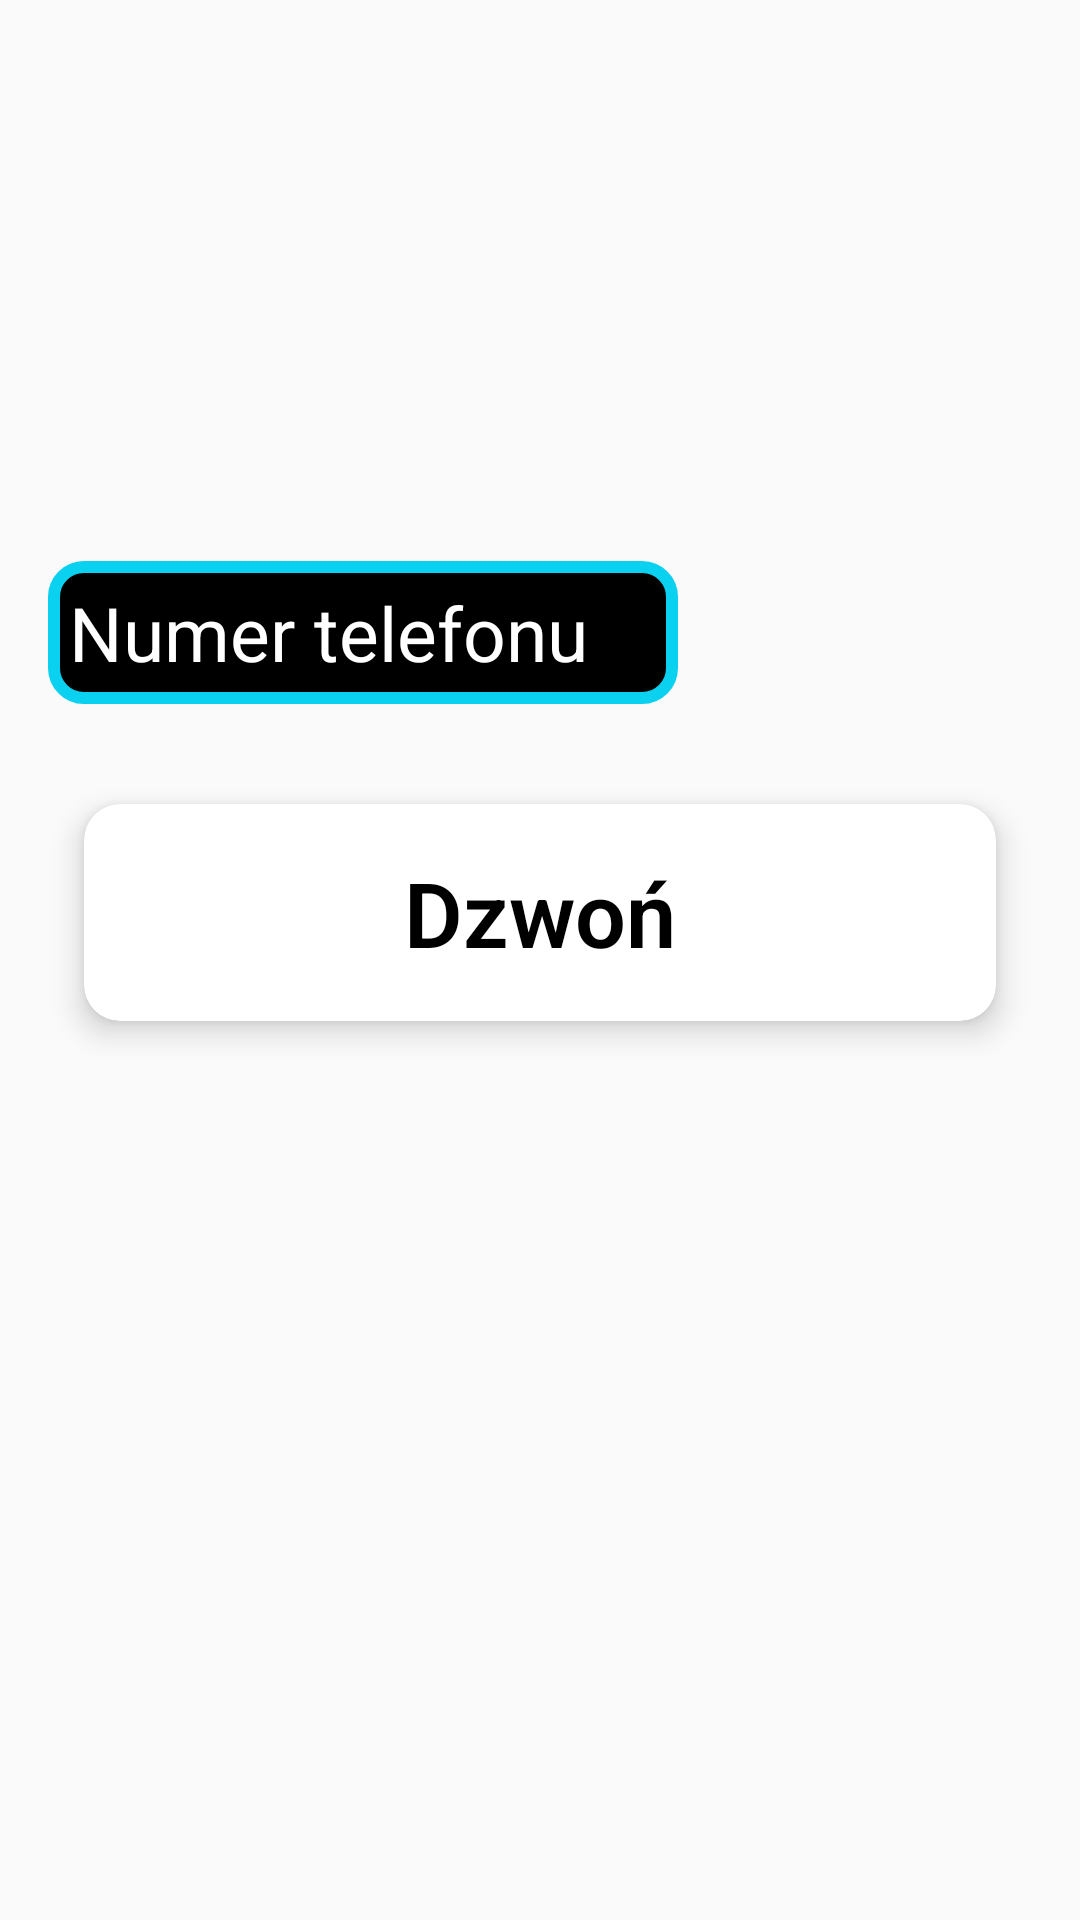

The Android layout XML behind this screen, and the referenced resources:
<!-- AndroidManifest.xml: activity theme MainAppTheme -->
<!-- res/layout/activity_call.xml -->
<?xml version="1.0" encoding="utf-8"?>
<LinearLayout xmlns:android="http://schemas.android.com/apk/res/android"
    xmlns:app="http://schemas.android.com/apk/res-auto"
    xmlns:tools="http://schemas.android.com/tools"
    android:layout_width="match_parent"
    android:layout_height="match_parent"
    android:background="@drawable/background_icon"
    android:orientation="vertical"
    android:paddingLeft="16dp"
    android:paddingTop="16dp"
    android:paddingRight="16dp"
    android:paddingBottom="16dp"
    tools:context=".UI.CallActivity">

    <LinearLayout
        android:layout_width="match_parent"
        android:layout_height="wrap_content"
        android:layout_marginTop="150dp"
        android:focusable="true"
        android:focusableInTouchMode="true"
        android:orientation="horizontal">

        <EditText
            android:id="@+id/phone_number_edit_text"
            android:layout_width="210dp"
            android:layout_height="wrap_content"
            android:layout_gravity="center_vertical"
            android:background="@drawable/shape_for_entry"
            android:hint="@string/numer_telefonu"
            android:inputType="phone"
            android:maxLength="15"
            android:textColor="@color/plain_white"
            android:textColorHint="@color/plain_white"
            android:textSize="25sp" />

        <ImageView
            android:id="@+id/add_contact_from_list"
            android:layout_width="150dp"
            android:layout_height="90dp"
            android:src="@drawable/contacts_icon" />
    </LinearLayout>

    <GridLayout
        android:layout_width="match_parent"
        android:layout_height="wrap_content"
        android:layout_gravity="center_horizontal"
        android:layout_marginTop="0dp"
        android:alignmentMode="alignMargins"
        android:columnCount="1"
        android:columnOrderPreserved="false"
        android:rowCount="1">

        <android.support.v7.widget.CardView
            android:id="@+id/call_number"
            android:layout_width="wrap_content"
            android:layout_height="wrap_content"
            android:layout_rowWeight="1"
            android:layout_columnWeight="1"
            android:layout_margin="12dp"
            android:clickable="true"
            android:focusable="true"
            app:cardCornerRadius="12dp"
            app:cardElevation="6dp">

            <LinearLayout
                android:layout_width="match_parent"
                android:layout_height="match_parent"
                android:gravity="center"
                android:orientation="vertical"
                android:padding="16dp">

                <TextView
                    android:layout_width="wrap_content"
                    android:layout_height="wrap_content"
                    android:fontFamily="sans-serif-light"
                    android:text="@string/dzwon"
                    android:textColor="#000000"
                    android:textSize="30sp"
                    android:textStyle="bold" />
            </LinearLayout>
        </android.support.v7.widget.CardView>
    </GridLayout>
</LinearLayout>
<!-- resources referenced by this layout -->
<resources>
  <color name="plain_white">#FFF</color>
  <!-- drawable shape_for_entry (drawable) -->
  <?xml version="1.0" encoding="UTF-8"?>
  <shape xmlns:android="http://schemas.android.com/apk/res/android"
      android:shape="rectangle">
  
      <stroke
          android:width="4dp"
          android:color="#0ad1f0" />
      <solid android:color="#000000" />
  
      <corners
          android:bottomLeftRadius="10dp"
          android:bottomRightRadius="10dp"
          android:topLeftRadius="10dp"
          android:topRightRadius="10dp" />
      <padding
          android:bottom="7dip"
          android:left="7dip"
          android:right="7dip"
          android:top="7dip" />
  </shape>
  <string name="dzwon">Dzwoń</string>
  <string name="numer_telefonu">Numer telefonu</string>
  <style name="MainAppTheme" parent="Theme.AppCompat.Light.DarkActionBar">
          
          <item name="colorPrimary">@color/colorPrimaryDark</item>
          <item name="colorPrimaryDark">@color/colorPrimaryDark</item>
          <item name="colorAccent">@color/colorAccent</item>
          <item name="actionModeBackground">@color/colorPrimaryDark</item>
          <item name="actionBarPopupTheme">@style/ThemeOverlay.AppCompat</item>
          <item name="android:windowNoTitle">true</item>
          <item name="windowActionModeOverlay">true</item>
          <item name="colorControlNormal">@color/colorPrimaryDark</item>
          <item name="colorControlActivated">@color/colorAccent</item>
          <item name="colorControlHighlight">#85C6D4</item>
      </style>
  <color name="colorPrimaryDark">#000000</color>
  <color name="colorAccent">#D81B60</color>
</resources>
